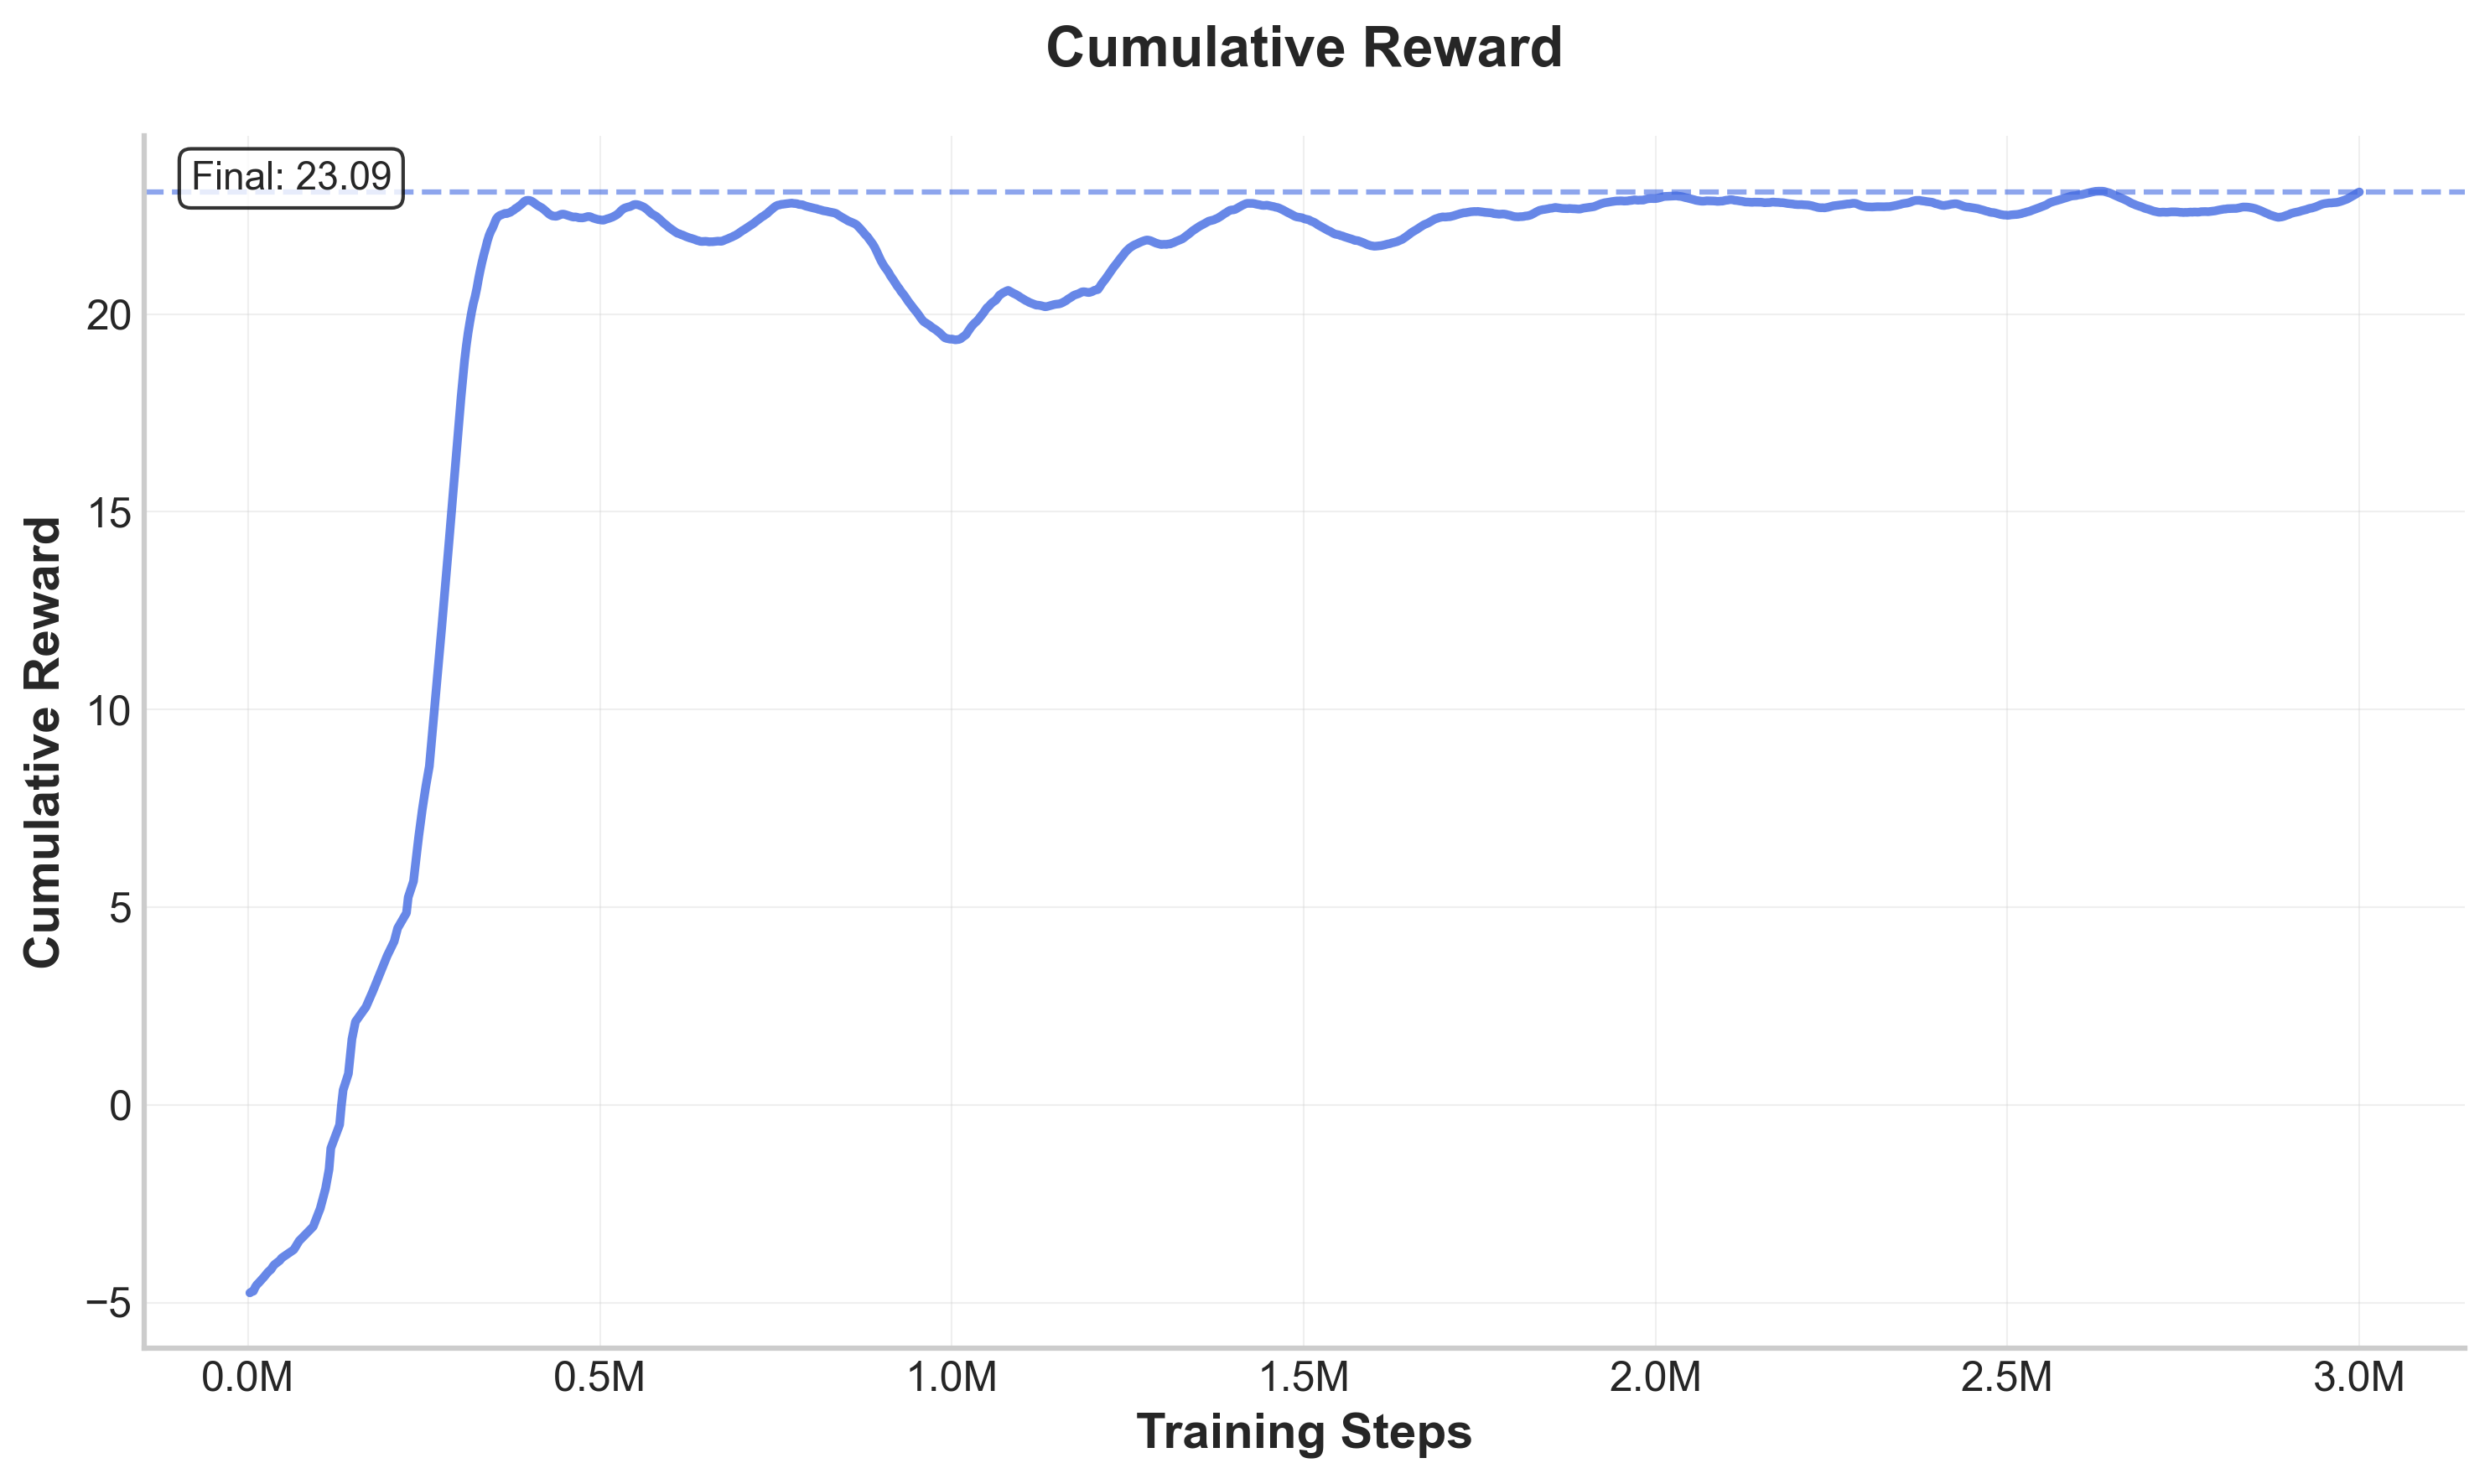

The data file committed next to this chart (first rows):
step, value
2500, -4.75
5000, -4.694
7500, -4.679
10000, -4.311
12500, -4.278
15000, -4.277
17500, -4.15
20000, -4.059
22500, -3.958
25000, -3.785
27500, -3.702
30000, -3.713
32500, -3.732
35000, -3.164
37500, -3.267
40000, -3.486
45000, -2.848
47500, -2.853
65000, 0.2146
72500, 0.7413
92500, 4.196
102500, 7.029
110000, 8.932
115000, 9.544
117500, 11.7
130000, 14.37
132500, 12.62
135000, 10.91
142500, 12.48
145000, 13.69
147500, 14.89
152500, 15.78
167500, 14.48
177500, 16.39
187500, 18.27
197500, 19.16
207500, 17.3
212500, 16.98
225000, 19.41
227500, 20.74
235000, 21.82
237500, 22.04
240000, 22.37
242500, 22.97
245000, 22.08
247500, 22.35
250000, 21.28
252500, 21.7
255000, 20.6
257500, 20.93
260000, 20.1
262500, 20.77
265000, 20
267500, 19.95
270000, 20.33
272500, 20.91
275000, 21.33
277500, 21.7
280000, 21.99
282500, 22.3
... 1,084 more rows
